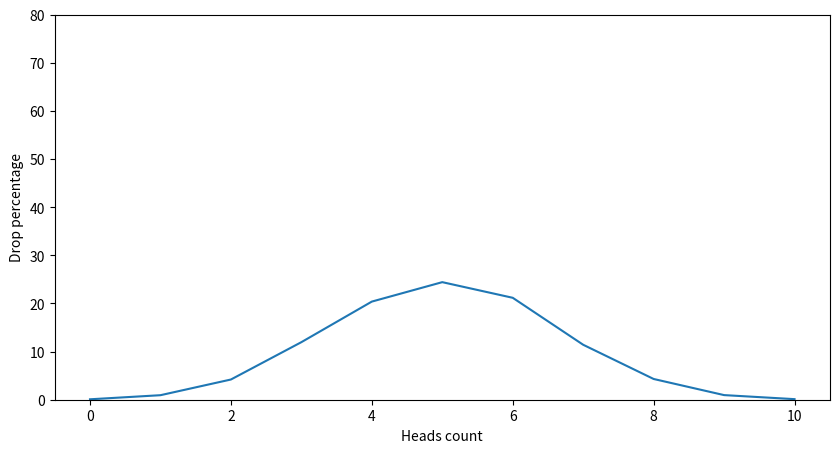

Generate this figure with matplotlib:
import matplotlib.pyplot as plt
import numpy as np
import random


def flip_coin(trials: int = 10000) -> dict:
    result = {i: 0 for i in range(11)}

    for flip in range(trials):
        heads = 0
        for _ in range(10):
            if random.randint(0, 1) == 1:
                heads += 1
        result[heads] += 1

    for key in result:
        result[key] = round((result[key] / trials) * 100, 2)

    return result


print(flip_coin())


def draw_gaussian_distribution_graph() -> None:
    result = flip_coin()
    x_point = np.array(list(result.keys()))
    y_point = np.array(list(result.values()))
    plt.figure(figsize=(10, 5))
    plt.plot(x_point, y_point)
    plt.xlabel("Heads count")
    plt.ylabel("Drop percentage")
    plt.ylim(0, 80)
    plt.show()


if __name__ == "__main__":
    results = flip_coin()
    print(results)
    draw_gaussian_distribution_graph()
